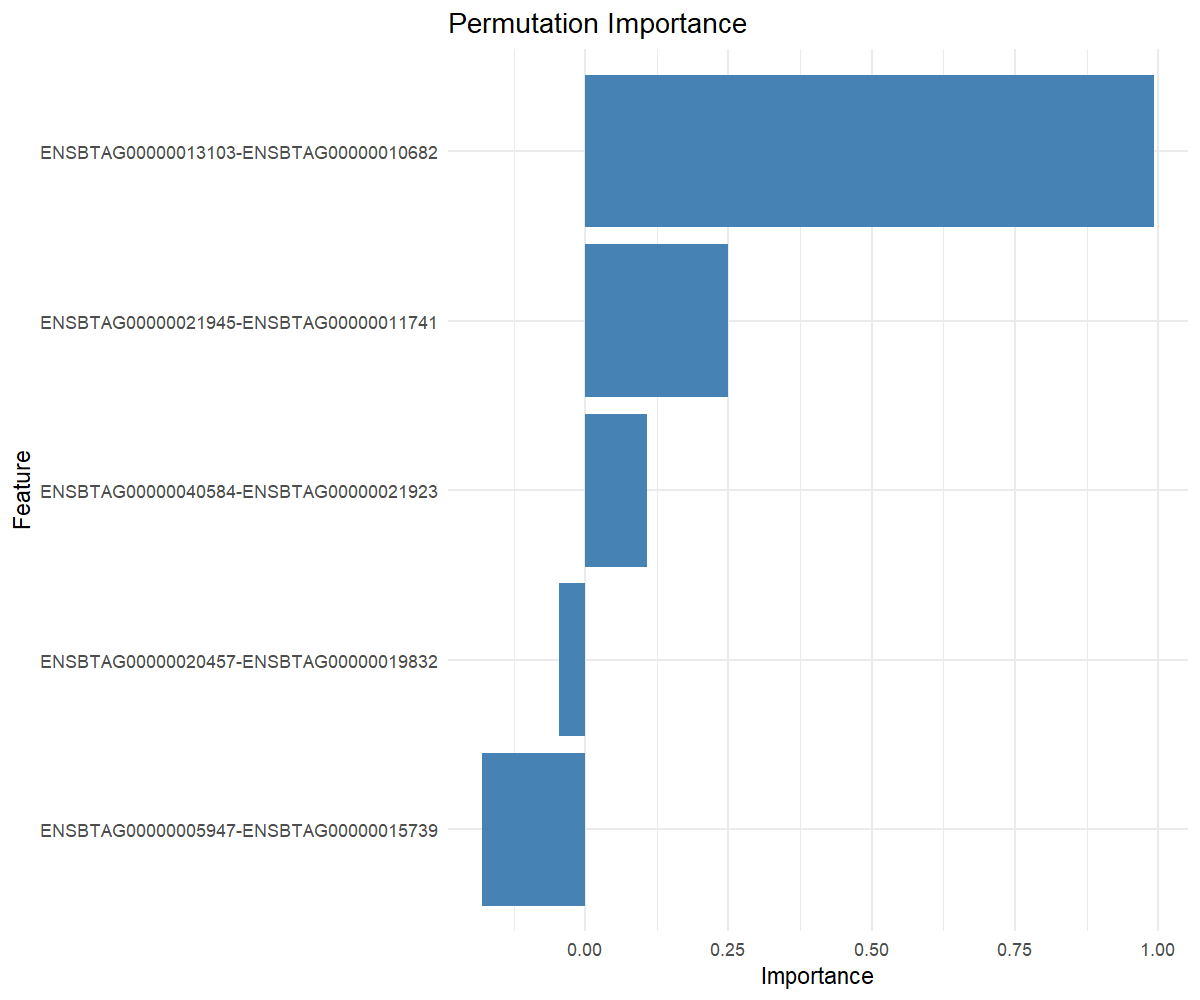

The file beside this chart, header and first rows:
feature, importance
ENSBTAG00000013103-ENSBTAG00000010682, 0.9934
ENSBTAG00000021945-ENSBTAG00000011741, 0.25
ENSBTAG00000040584-ENSBTAG00000021923, 0.1076
ENSBTAG00000020457-ENSBTAG00000019832, -0.04523
ENSBTAG00000005947-ENSBTAG00000015739, -0.1808
